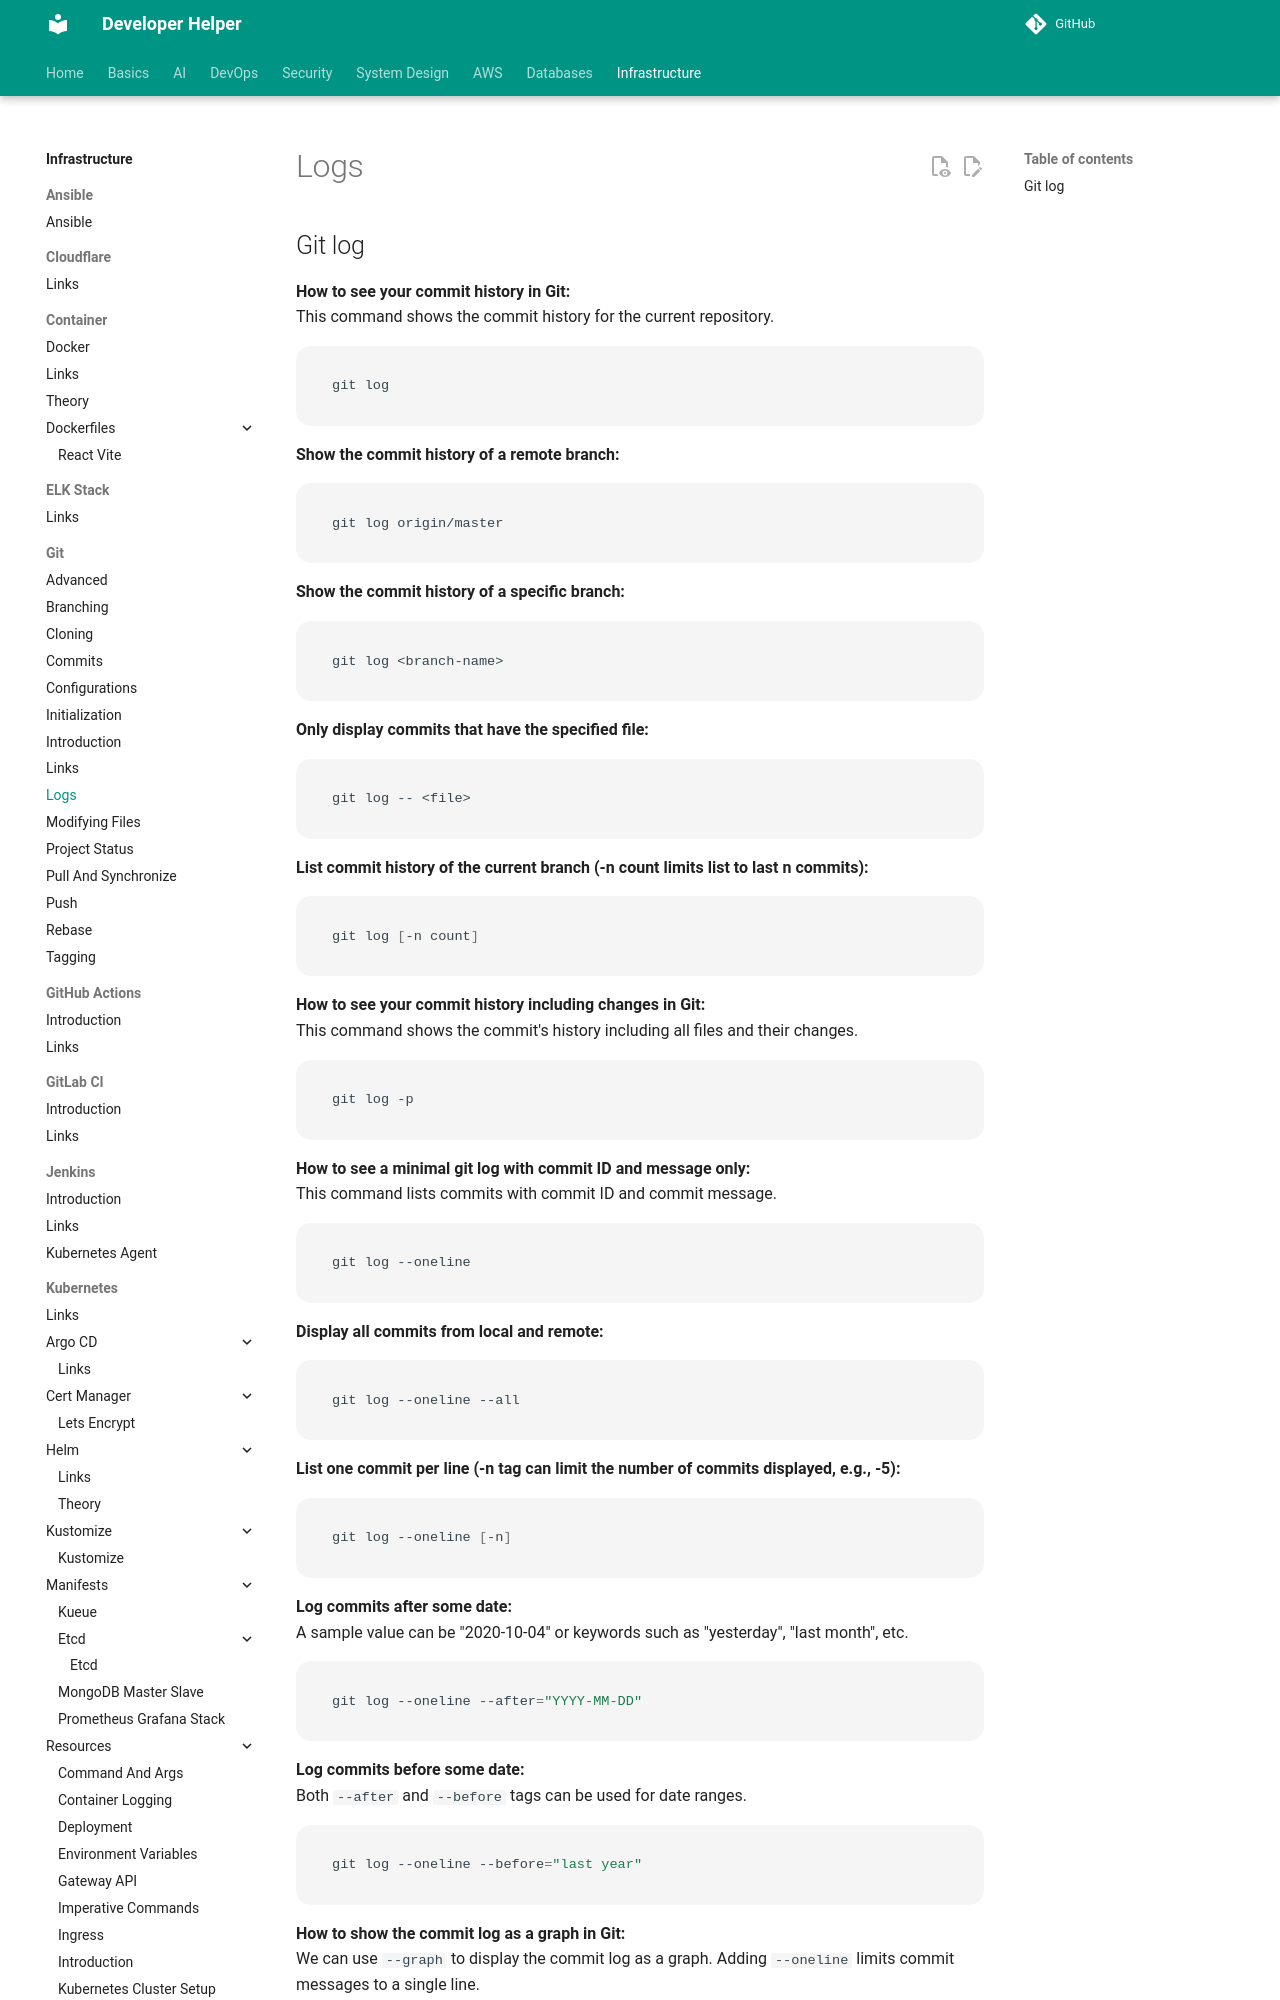

repository: abhishekghoshh/developer-helper · page: infrastructure/git/logs/index.html · generator: mkdocs

## Git log

**How to see your commit history in Git:**  
This command shows the commit history for the current repository.  
```sh
git log
```

**Show the commit history of a remote branch:**
```sh
git log origin/master
```

**Show the commit history of a specific branch:**
```sh
git log <branch-name>
```

**Only display commits that have the specified file:**  
```sh
git log -- <file>
```

**List commit history of the current branch (-n count limits list to last n commits):**  
```sh
git log [-n count]
```

**How to see your commit history including changes in Git:**  
This command shows the commit's history including all files and their changes.  
```sh
git log -p
```

**How to see a minimal git log with commit ID and message only:**  
This command lists commits with commit ID and commit message.  
```sh
git log --oneline
```

**Display all commits from local and remote:**  
```sh
git log --oneline --all
```

**List one commit per line (-n tag can limit the number of commits displayed, e.g., -5):**  
```sh
git log --oneline [-n]
```

**Log commits after some date:**  
A sample value can be "2020-10-04" or keywords such as "yesterday", "last month", etc.  
```sh
git log --oneline --after="YYYY-MM-DD"
```

**Log commits before some date:**  
Both `--after` and `--before` tags can be used for date ranges.  
```sh
git log --oneline --before="last year"
```
